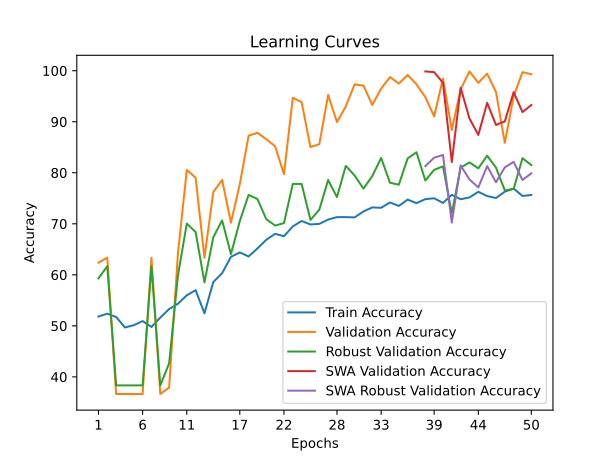

The file beside this chart, header and first rows:
time; train_accuracy; train_loss; valid_accuracy; valid_loss; valid_accuracy_robust; valid_accuracy_swa; valid_accuracy_robust_swa
32,0582; 51,8238; 0,7245; 62,3776; 0,6827; 59,3006; 62,3776; 59,3006
63,4688; 52,3838; 0,7024; 63,3566; 0,6983; 61,6804; 63,3566; 61,6804
94,4480; 51,7330; 0,7372; 36,6434; 0,9417; 38,3196; 36,6434; 38,3196
126,6928; 49,6746; 0,9902; 36,6434; 1,1992; 38,3196; 36,6434; 38,3196
159,5892; 50,1287; 1,1591; 36,6434; 1,2535; 38,3196; 36,6434; 38,3196
192,2044; 50,9308; 1,1675; 36,6434; 3,8395; 38,3196; 36,6434; 38,3196
228,4041; 49,7805; 1,3541; 63,3566; 1,3408; 61,6804; 63,3566; 61,6804
260,0860; 51,6119; 1,0626; 36,6434; 0,6990; 38,3196; 36,6434; 38,3196
291,7333; 53,2920; 0,9353; 37,9021; 0,8834; 42,6421; 37,9021; 42,6421
322,9195; 54,3363; 0,7273; 64,1958; 0,6580; 59,8834; 64,1958; 59,8834
352,9340; 55,9861; 0,6993; 80,5594; 0,6384; 70,0340; 80,5594; 70,0340
383,1223; 56,9850; 0,6954; 79,0210; 0,5621; 68,3827; 79,0210; 68,3827
413,4720; 52,4595; 0,7554; 63,3566; 0,6715; 58,5236; 63,3566; 58,5236
515,5550; 58,5894; 0,6842; 76,2238; 0,6045; 67,3628; 76,2238; 67,3628
610,6136; 60,3148; 0,6751; 78,6014; 0,5200; 70,6654; 78,6014; 70,6654
645,6041; 63,5235; 0,6600; 70,2098; 0,5694; 64,0602; 70,2098; 64,0602
686,6595; 64,3863; 0,6578; 77,7622; 0,4972; 70,5197; 77,7622; 70,5197
730,6983; 63,5992; 0,6518; 87,2727; 0,4688; 75,6678; 87,2727; 75,6678
766,2749; 65,1733; 0,6496; 87,8322; 0,4473; 74,8422; 87,8322; 74,8422
836,4858; 66,8685; 0,6308; 86,5734; 0,3878; 70,9082; 86,5734; 70,9082
909,7125; 68,0339; 0,6356; 85,1748; 0,4351; 69,6455; 85,1748; 69,6455
983,9412; 67,5647; 0,6281; 79,7203; 0,4091; 70,1311; 79,7203; 70,1311
1049,6768; 69,4869; 0,6116; 94,6853; 0,2869; 77,8048; 94,6853; 77,8048
1095,5142; 70,5464; 0,6087; 93,8462; 0,2681; 77,8048; 93,8462; 77,8048
1153,9076; 69,8653; 0,6076; 85,0350; 0,3751; 70,7625; 85,0350; 70,7625
1188,4480; 69,9864; 0,6053; 85,5944; 0,3724; 72,7538; 85,5944; 72,7538
1230,6442; 70,8188; 0,6008; 95,2448; 0,2531; 78,5818; 95,2448; 78,5818
1292,9674; 71,3032; 0,5955; 89,9301; 0,3335; 75,2307; 89,9301; 75,2307
1361,4249; 71,3032; 0,5923; 93,0070; 0,2593; 81,3502; 93,0070; 81,3502
1407,9315; 71,2578; 0,5912; 97,3427; 0,2010; 79,4560; 97,3427; 79,4560
1457,6986; 72,4232; 0,5841; 97,0629; 0,2299; 76,8820; 97,0629; 76,8820
1511,4919; 73,2102; 0,5806; 93,2867; 0,2195; 79,3589; 93,2867; 79,3589
1566,4365; 73,1346; 0,5802; 96,5035; 0,2133; 82,9043; 96,5035; 82,9043
1620,1578; 74,1789; 0,5676; 98,7413; 0,2086; 78,0476; 98,7413; 78,0476
1682,7470; 73,4978; 0,5749; 97,4825; 0,2202; 77,6591; 97,4825; 77,6591
1746,2117; 74,7389; 0,5638; 99,1608; 0,2153; 82,8072; 99,1608; 82,8072
1787,3523; 74,0427; 0,5656; 97,3427; 0,1901; 84,0214; 97,3427; 84,0214
1830,7756; 74,8297; 0,5630; 94,8252; 0,2154; 78,4847; 99,8601; 81,3016
1892,1222; 74,9962; 0,5551; 91,0490; 0,2342; 80,5731; 99,7203; 82,9529
2004,4298; 74,0881; 0,5689; 98,4615; 0,2275; 81,2530; 97,6224; 83,4871
2117,5176; 75,6773; 0,5596; 88,3916; 0,3168; 72,0738; 82,0979; 70,2283
2230,6284; 74,8146; 0,5616; 96,3636; 0,1847; 81,0102; 96,6434; 81,4473
2273,6737; 75,1627; 0,5581; 99,8601; 0,1654; 82,0301; 90,6294; 78,6790
2319,6853; 76,2676; 0,5543; 97,6224; 0,1752; 80,8645; 87,4126; 77,1248
2364,1456; 75,4351; 0,5544; 99,4406; 0,2038; 83,3414; 93,7063; 81,3016
2425,3101; 75,0416; 0,5573; 95,8042; 0,2021; 81,0102; 89,3706; 78,1447
2532,2224; 76,2979; 0,5526; 85,8741; 0,2972; 76,5420; 90,0699; 81,0588
2647,0091; 76,9033; 0,5473; 94,9650; 0,2497; 76,8334; 95,8042; 82,1272
2704,2577; 75,4503; 0,5552; 99,7203; 0,2012; 82,8558; 91,8881; 78,5818
2766,4969; 75,6470; 0,5573; 99,3007; 0,1738; 81,4959; 93,2867; 79,8932
